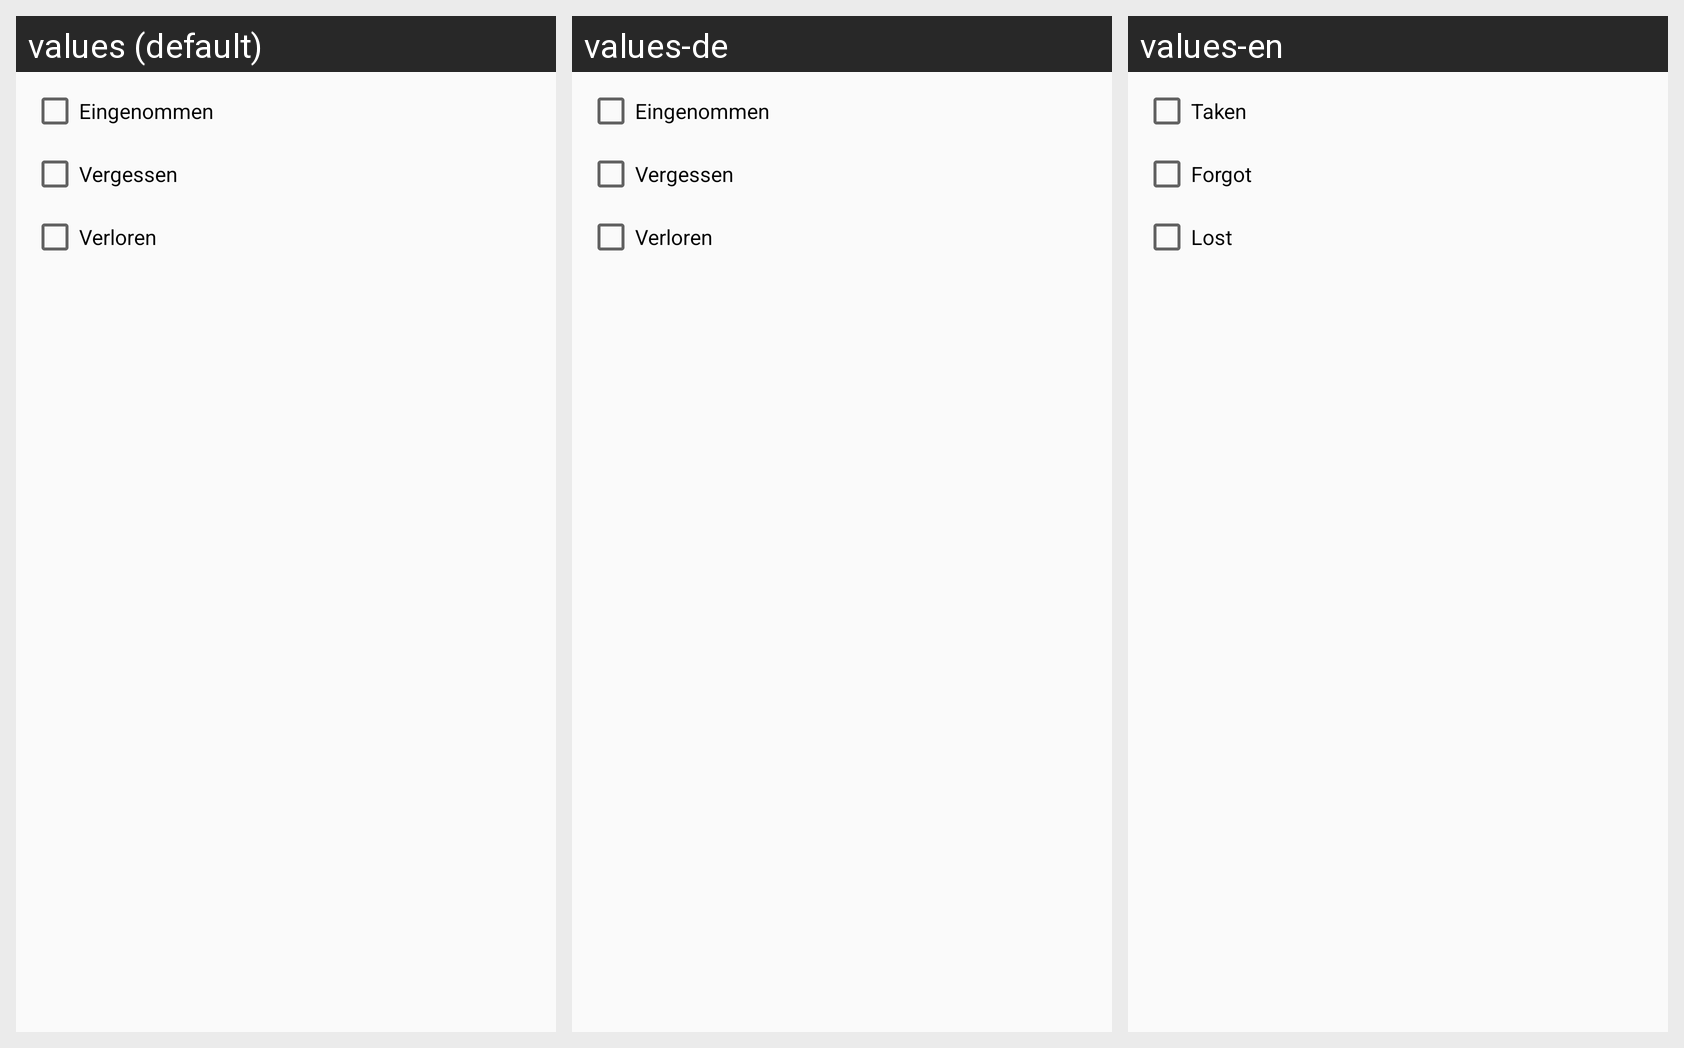

Strings drawn on this Android screen and how each of the app's shown locales translates them:
Android screen res/layout/dialog_status.xml rendered under 3 locales, left to right: values (default), values-de, values-en. Device: Nexus 5 (rendered at 1080×1920; each locale shown at half size, 540×960, under a caption strip naming it); theme AppTheme.
Strings drawn on this screen, with the default value and each locale's value (text and hints the layout hard-codes, and strings that could not be matched under every locale, appear in the picture but are not listed):

chk_pillTake
  values: Eingenommen
  values-de: Eingenommen
  values-en: Taken

chk_pillForgot
  values: Vergessen
  values-de: Vergessen
  values-en: Forgot

chk_pillLost
  values: Verloren
  values-de: Verloren
  values-en: Lost
